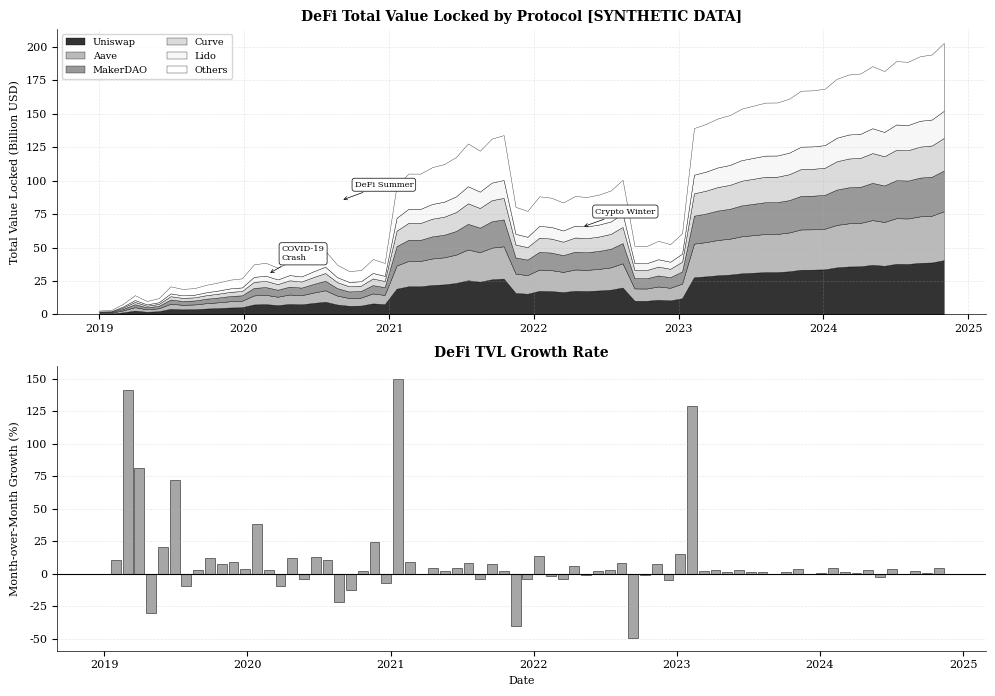

The script that saved this image: (Note: this script raises an exception after producing the figure.)
"""
DeFi Total Value Locked (TVL) Over Time
Historical visualization of DeFi TVL growth by major protocols

Required libraries: matplotlib, numpy
Output: defi_tvl_chart.pdf
"""

import matplotlib.pyplot as plt
import numpy as np
from datetime import datetime, timedelta
from pathlib import Path

# Chart metadata for QuantLet integration
CHART_METADATA = {
    'title': 'DeFi Total Value Locked (TVL) Over Time',
    'url': 'https://github.com/Digital-AI-Finance/DigitalFinance_3/tree/main/charts/module_02_blockchain/defi_tvl_chart'
}

def create_defi_tvl_chart():
    """Create visualization of DeFi TVL growth over time"""

    # Set style for academic publication
    plt.rcParams['font.family'] = 'serif'
    plt.rcParams['font.size'] = 8
    plt.rcParams['axes.linewidth'] = 0.5

    # Set random seed for reproducibility
    np.random.seed(42)

    fig, (ax1, ax2) = plt.subplots(2, 1, figsize=(10, 7))

    # Generate synthetic time series data (monthly from 2019 to 2024)
    start_date = datetime(2019, 1, 1)
    months = 72  # 6 years
    dates = [start_date + timedelta(days=30*i) for i in range(months)]

    # Synthetic TVL data showing realistic DeFi growth pattern
    # Exponential growth with some volatility
    base_growth = np.linspace(0.5, 150, months)
    noise = np.random.normal(0, 5, months)

    # Add market events (crashes and recoveries)
    tvl_total = base_growth.copy()
    tvl_total[20:25] *= 0.7  # COVID crash 2020
    tvl_total[25:35] *= 1.8  # DeFi summer 2020-2021
    tvl_total[45:50] *= 0.5  # 2022 crypto winter
    tvl_total[50:] *= 1.3    # Recovery
    tvl_total += np.abs(noise)

    # Individual protocol data (stacked)
    protocols = {
        'Uniswap': tvl_total * 0.20,
        'Aave': tvl_total * 0.18,
        'MakerDAO': tvl_total * 0.15,
        'Curve': tvl_total * 0.12,
        'Lido': tvl_total * 0.10,
        'Others': tvl_total * 0.25
    }

    # Top panel: Stacked area chart
    colors = ['black', 'darkgray', 'gray', 'lightgray', 'whitesmoke', 'white']

    ax1.stackplot(dates, protocols.values(),
                 labels=protocols.keys(),
                 colors=colors,
                 edgecolor='black',
                 linewidth=0.3,
                 alpha=0.8)

    ax1.set_ylabel('Total Value Locked (Billion USD)', fontsize=8)
    ax1.set_title('DeFi Total Value Locked by Protocol [SYNTHETIC DATA]',
                 fontsize=10, fontweight='bold')
    ax1.legend(loc='upper left', fontsize=7, ncol=2)
    ax1.grid(True, alpha=0.3, linestyle='--', linewidth=0.5)
    ax1.spines['top'].set_visible(False)
    ax1.spines['right'].set_visible(False)

    # Add event annotations
    events = [
        (datetime(2020, 3, 1), 30, 'COVID-19\nCrash'),
        (datetime(2020, 9, 1), 85, 'DeFi Summer'),
        (datetime(2022, 5, 1), 65, 'Crypto Winter')
    ]

    for event_date, y_pos, label in events:
        ax1.annotate(label, xy=(event_date, y_pos),
                    xytext=(10, 10), textcoords='offset points',
                    fontsize=6, ha='left',
                    bbox=dict(boxstyle='round,pad=0.3', facecolor='white',
                            edgecolor='black', linewidth=0.5),
                    arrowprops=dict(arrowstyle='->', lw=0.5))

    # Bottom panel: Growth rate
    growth_rate = np.zeros(months)
    growth_rate[1:] = (tvl_total[1:] - tvl_total[:-1]) / tvl_total[:-1] * 100

    ax2.bar(dates, growth_rate, width=25, color='gray',
           edgecolor='black', linewidth=0.5, alpha=0.7)
    ax2.axhline(y=0, color='black', linestyle='-', linewidth=0.8)

    ax2.set_xlabel('Date', fontsize=8)
    ax2.set_ylabel('Month-over-Month Growth (%)', fontsize=8)
    ax2.set_title('DeFi TVL Growth Rate', fontsize=10, fontweight='bold')
    ax2.grid(True, alpha=0.3, linestyle='--', linewidth=0.5, axis='y')
    ax2.spines['top'].set_visible(False)
    ax2.spines['right'].set_visible(False)

    plt.tight_layout()

    # Save as PDF
    output_path = Path(__file__).parent / 'defi_tvl_chart.pdf'
    plt.savefig(output_path, format='pdf', dpi=300, bbox_inches='tight')
    print(f"Chart saved to: {output_path}")

    plt.close()

if __name__ == '__main__':
    create_defi_tvl_chart()
